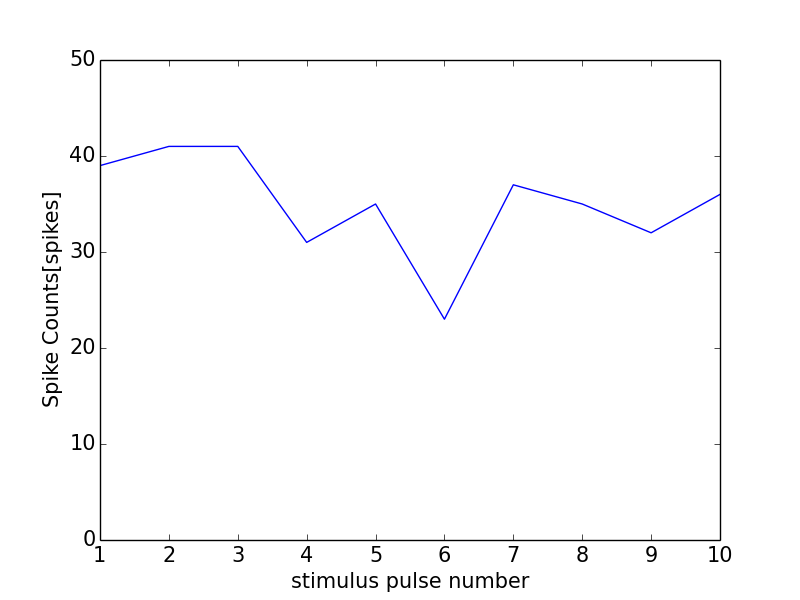

The file beside this chart, header and first rows:
0, 0.0
0, 0
1, 39
2, 41
3, 41
4, 31
5, 35
6, 23
7, 37
8, 35
9, 32
10, 36
11, 0
